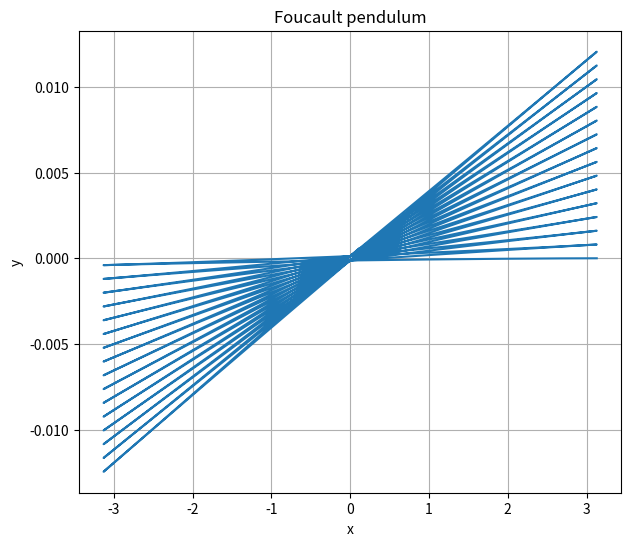

Reproduce this figure in Python. (Note: this script raises an exception after producing the figure.)
import numpy as np
import matplotlib.pyplot as plt
import matplotlib.animation as animation
from dataclasses import dataclass
import math

@dataclass
class VectorP: # 極座標
    r: float
    theta: float
    phi: float

@dataclass
class VectorR: # 直角座標
    x: float
    y: float
    z: float
    def __add__(self, b):
        return VectorR(self.x+b.x, self.y+b.y, self.z+b.z)
    def __sub__(self, b):
        return VectorR(self.x-b.x, self.y-b.y, self.z-b.z)
    def P(self) -> VectorP:
        return RtoP(self)
    #  def __mut__(self, b):
    #      if(type(b) == int or type(b) == float):
    #          return VectorR(self.x*b, self.y*b, self.z*b)

def RtoP(V: VectorR) -> VectorP: # 直角座標轉極座標
    p = VectorP(0, 0, 0)
    p.r = math.sqrt(V.x**2+V.y**2+V.z**2)
    if(p.r == 0):
        p.theta = 0.0
    else:
        p.theta = math.acos(V.z/p.r)
    if(V.x == 0 or p.theta == 0):
        p.phi = 0.0
    else:
        p.phi = math.atan(V.y/V.x)
    return p

def PtoR(V: VectorP) -> VectorR: # 極座標轉直角座標
    p = VectorR(0, 0, 0)
    p.x = V.r*math.sin(V.theta)*math.cos(V.phi)
    p.y = V.r*math.sin(V.theta)*math.sin(V.phi)
    p.z = V.r*math.cos(V.theta)
    return p


def cross(A: VectorR, B: VectorR) -> VectorR:
    c = np.cross([A.x, A.y, A.z], [B.x, B.y, B.z])
    C = VectorR(c[0], c[1], c[2])
    return C

def mut(A: VectorR, mut: float) -> VectorR:
    return VectorR(A.x*mut, A.y*mut, A.z*mut)

def phi(x: float, y: float) -> float:
    return math.atan(y/x)*180/math.pi

T = []
T1 = []
T2 = []
X = []
Y = []
Phi1 = []
Phi2 = []
Turning = []

# const
dt = 0.001
g = 9.8

# params
#  omega = PtoR(VectorP(7.292e-5*5e3, 66/math.pi, 0))
omega = PtoR(VectorP(7.292e-5, 66/math.pi, 0))
L = 10
tolerance = 1

# var
t = 0
#  r = VectorR(0, 0, 0)
#  v = VectorR(1, 0, 0)
theta = 1/math.pi
r = PtoR(VectorP(10*math.tan(theta), math.pi/2-theta, 0))
v = VectorR(0, 0, 0)
a = VectorR(0, 0, 0)
i = 0
startPhi = RtoP(r).phi

v1, v2, v3 = 0, 0, 0
phiNow = 1

while t < 100:
    # append
    T.append(t)
    X.append(r.x)
    Y.append(r.y)

    # calc
    t += dt
    a = mut(r, -g/L)-mut(cross(omega, v), 2)

    v.x += a.x*dt
    v.y += a.y*dt
    r.y += v.y*dt
    r.x += v.x*dt

    v1, v2, v3 = v2, v3, v.P().r
    if(v1 >= v2 and v2 <= v3):
        if phiNow ==1:
            Phi1.append(r.P().phi)
            T1.append(t)
        else:
            Phi2.append(r.P().phi)
            T2.append(t)
        phiNow = 1-phiNow
    i += 1

fig = plt.figure(figsize=(7, 6), dpi=100)
ax = fig.gca()
dot, = ax.plot([], [], color='red', marker='o', markersize=10, markeredgecolor='black', linestyle='')

def update(i):
    dot.set_data(X[i], Y[i])
    return dot,

def init():
    dot.set_data(X[0], Y[0])
    return dot,

N = len(X)
ax.grid()
ax.set_title('Foucault pendulum')
ax.set_xlabel('x')
ax.set_ylabel('y')
ax.plot(X, Y)
ani = animation.FuncAnimation(fig=fig, func=update, frames=N, init_func=init, interval=100/N, blit=True, repeat=True)
plt.savefig('route.png')
plt.show()

plt.grid()
plt.title('Foucault pendulum Phi 1')
plt.xlabel('t')
plt.ylabel('phi')
plt.plot(T1, Phi1)
plt.savefig('phi1.png')
plt.show()

plt.grid()
plt.title('Foucault pendulum Phi 2')
plt.xlabel('t')
plt.ylabel('phi')
plt.plot(T2, Phi2)
plt.savefig('phi2.png')
plt.show()
